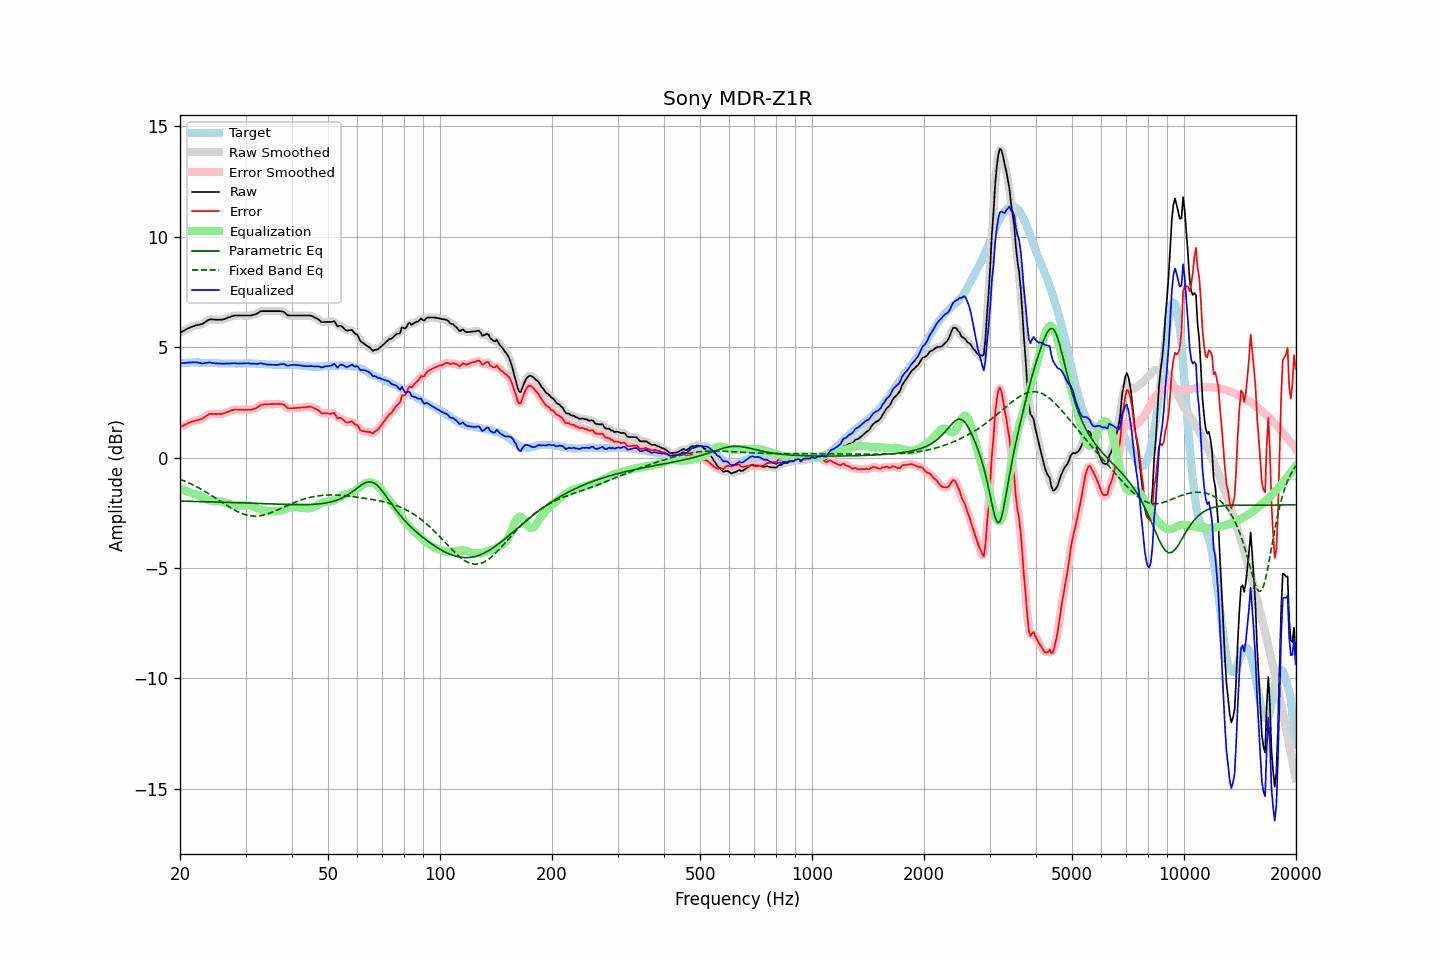

Data behind this chart, as committed beside it:
frequency, raw, error, smoothed, error_smoothed, equalization, parametric_eq, fixed_band_eq, equalized_raw, equalized_smoothed, target
20.00, 5.65, 1.39, 5.65, 1.38, -1.38, -1.97, -0.98, 4.27, 4.27, 4.26
20.20, 5.69, 1.42, 5.69, 1.42, -1.42, -1.97, -1.01, 4.27, 4.27, 4.27
20.40, 5.73, 1.45, 5.73, 1.45, -1.45, -1.97, -1.04, 4.28, 4.28, 4.28
20.61, 5.77, 1.49, 5.77, 1.49, -1.49, -1.98, -1.07, 4.28, 4.28, 4.28
20.81, 5.81, 1.52, 5.81, 1.52, -1.52, -1.98, -1.10, 4.29, 4.29, 4.29
21.02, 5.85, 1.56, 5.85, 1.55, -1.55, -1.98, -1.13, 4.30, 4.30, 4.29
21.23, 5.88, 1.58, 5.88, 1.58, -1.58, -1.98, -1.17, 4.30, 4.30, 4.30
21.44, 5.91, 1.61, 5.91, 1.61, -1.61, -1.98, -1.20, 4.30, 4.31, 4.30
21.66, 5.94, 1.64, 5.94, 1.64, -1.63, -1.98, -1.24, 4.31, 4.31, 4.30
21.87, 5.96, 1.66, 5.97, 1.66, -1.65, -1.99, -1.27, 4.31, 4.31, 4.30
22.09, 5.99, 1.68, 5.99, 1.68, -1.67, -1.99, -1.31, 4.32, 4.31, 4.31
22.31, 6.00, 1.69, 6.00, 1.70, -1.70, -1.99, -1.35, 4.31, 4.31, 4.31
22.54, 6.02, 1.72, 6.02, 1.72, -1.72, -1.99, -1.39, 4.30, 4.29, 4.30
22.76, 6.03, 1.74, 6.03, 1.74, -1.76, -1.99, -1.43, 4.27, 4.27, 4.29
22.99, 6.05, 1.76, 6.06, 1.77, -1.79, -1.99, -1.47, 4.26, 4.27, 4.29
23.22, 6.10, 1.81, 6.10, 1.82, -1.83, -2.00, -1.51, 4.27, 4.27, 4.29
23.45, 6.15, 1.87, 6.15, 1.87, -1.87, -2.00, -1.55, 4.28, 4.28, 4.28
23.69, 6.20, 1.92, 6.20, 1.92, -1.90, -2.00, -1.60, 4.30, 4.30, 4.28
23.92, 6.24, 1.96, 6.24, 1.96, -1.93, -2.00, -1.64, 4.31, 4.31, 4.28
24.16, 6.26, 1.98, 6.26, 1.98, -1.95, -2.00, -1.69, 4.31, 4.30, 4.28
24.40, 6.25, 1.97, 6.26, 1.98, -1.97, -2.01, -1.73, 4.28, 4.29, 4.28
24.65, 6.25, 1.98, 6.25, 1.97, -1.98, -2.01, -1.78, 4.27, 4.27, 4.28
24.89, 6.24, 1.97, 6.24, 1.97, -1.98, -2.01, -1.83, 4.26, 4.26, 4.28
25.14, 6.24, 1.97, 6.24, 1.97, -1.98, -2.01, -1.88, 4.26, 4.26, 4.27
25.39, 6.24, 1.98, 6.24, 1.97, -1.98, -2.02, -1.92, 4.26, 4.26, 4.26
25.65, 6.24, 1.98, 6.24, 1.98, -1.98, -2.02, -1.97, 4.26, 4.26, 4.26
25.91, 6.24, 1.98, 6.25, 1.98, -1.99, -2.02, -2.02, 4.25, 4.26, 4.26
26.16, 6.26, 2.00, 6.26, 2.00, -2.01, -2.02, -2.07, 4.25, 4.25, 4.26
26.43, 6.28, 2.02, 6.28, 2.02, -2.03, -2.02, -2.12, 4.25, 4.25, 4.26
26.69, 6.31, 2.05, 6.31, 2.05, -2.05, -2.03, -2.16, 4.26, 4.26, 4.26
26.96, 6.34, 2.08, 6.34, 2.08, -2.08, -2.03, -2.21, 4.26, 4.26, 4.26
27.23, 6.36, 2.10, 6.37, 2.11, -2.10, -2.03, -2.25, 4.26, 4.26, 4.26
27.50, 6.39, 2.13, 6.39, 2.13, -2.13, -2.03, -2.30, 4.26, 4.26, 4.26
27.77, 6.41, 2.15, 6.41, 2.15, -2.15, -2.04, -2.34, 4.27, 4.27, 4.26
28.05, 6.43, 2.18, 6.43, 2.17, -2.16, -2.04, -2.38, 4.27, 4.27, 4.26
28.33, 6.43, 2.18, 6.43, 2.18, -2.17, -2.04, -2.42, 4.26, 4.26, 4.26
28.62, 6.43, 2.18, 6.43, 2.18, -2.17, -2.04, -2.45, 4.26, 4.26, 4.25
28.90, 6.43, 2.17, 6.43, 2.17, -2.17, -2.05, -2.49, 4.26, 4.26, 4.26
29.19, 6.43, 2.17, 6.43, 2.17, -2.17, -2.05, -2.52, 4.26, 4.26, 4.26
29.48, 6.43, 2.17, 6.43, 2.17, -2.17, -2.05, -2.54, 4.26, 4.26, 4.26
29.78, 6.43, 2.16, 6.43, 2.16, -2.16, -2.05, -2.57, 4.27, 4.27, 4.27
30.08, 6.43, 2.16, 6.43, 2.16, -2.16, -2.06, -2.59, 4.27, 4.27, 4.27
30.38, 6.43, 2.16, 6.43, 2.16, -2.16, -2.06, -2.61, 4.27, 4.27, 4.27
30.68, 6.43, 2.17, 6.43, 2.16, -2.17, -2.06, -2.62, 4.27, 4.27, 4.27
30.99, 6.43, 2.17, 6.44, 2.17, -2.18, -2.07, -2.64, 4.25, 4.26, 4.26
31.30, 6.45, 2.19, 6.45, 2.18, -2.20, -2.07, -2.64, 4.25, 4.25, 4.26
31.61, 6.47, 2.21, 6.47, 2.21, -2.22, -2.07, -2.65, 4.25, 4.25, 4.26
31.93, 6.49, 2.23, 6.49, 2.24, -2.25, -2.07, -2.65, 4.24, 4.24, 4.26
32.24, 6.52, 2.27, 6.53, 2.28, -2.28, -2.08, -2.64, 4.24, 4.25, 4.25
32.57, 6.57, 2.32, 6.57, 2.33, -2.32, -2.08, -2.64, 4.25, 4.26, 4.25
32.89, 6.62, 2.38, 6.61, 2.37, -2.35, -2.08, -2.63, 4.28, 4.26, 4.25
33.22, 6.63, 2.40, 6.63, 2.39, -2.37, -2.09, -2.61, 4.26, 4.26, 4.23
33.55, 6.63, 2.40, 6.64, 2.41, -2.39, -2.09, -2.60, 4.24, 4.24, 4.23
33.89, 6.63, 2.41, 6.63, 2.41, -2.41, -2.09, -2.58, 4.22, 4.22, 4.22
34.23, 6.63, 2.41, 6.63, 2.41, -2.42, -2.09, -2.56, 4.21, 4.21, 4.22
34.57, 6.63, 2.42, 6.63, 2.42, -2.42, -2.10, -2.53, 4.21, 4.21, 4.22
34.92, 6.63, 2.42, 6.63, 2.42, -2.42, -2.10, -2.51, 4.21, 4.21, 4.21
35.27, 6.63, 2.42, 6.63, 2.42, -2.42, -2.10, -2.48, 4.21, 4.21, 4.21
35.62, 6.63, 2.42, 6.63, 2.42, -2.43, -2.10, -2.45, 4.20, 4.20, 4.21
35.97, 6.63, 2.42, 6.63, 2.42, -2.43, -2.11, -2.42, 4.20, 4.20, 4.21
... 635 more rows
